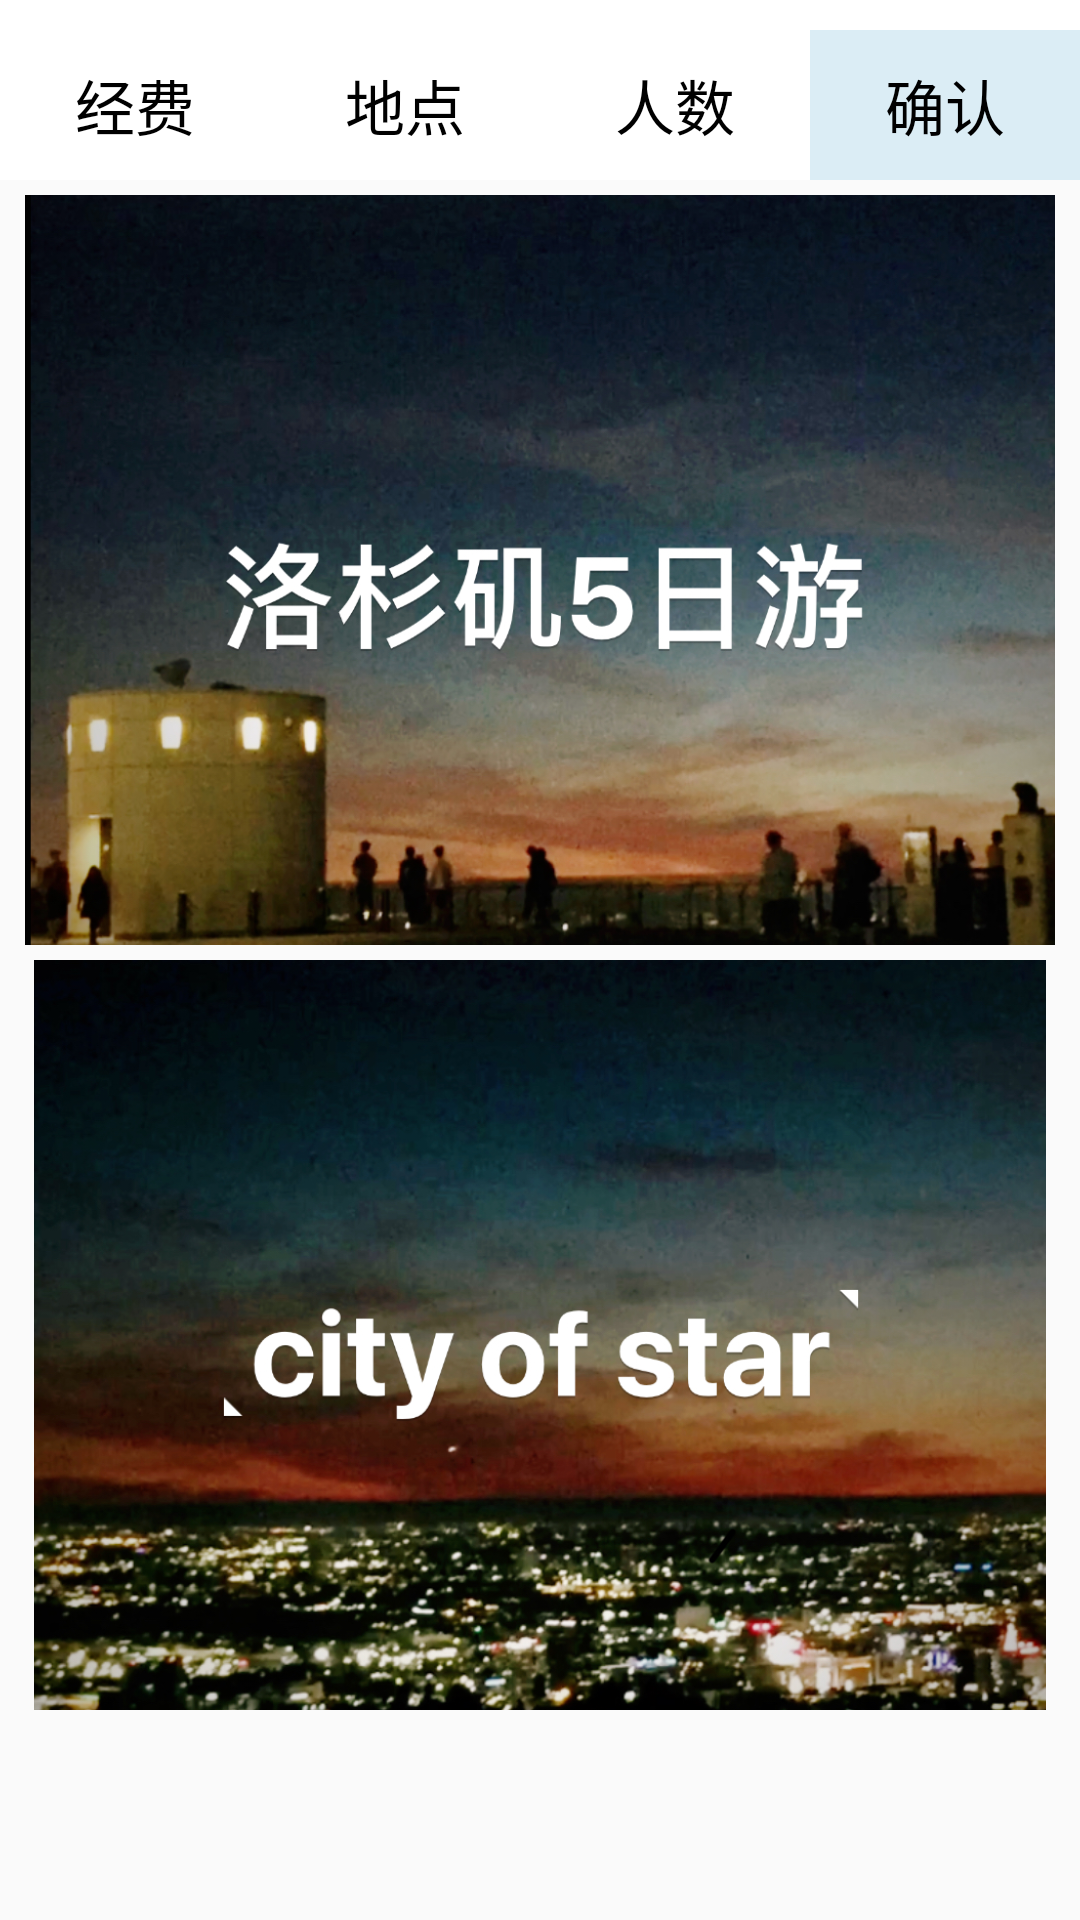

The Android layout XML behind this screen, and the referenced resources:
<!-- AndroidManifest.xml: application theme AppTheme -->
<!-- res/layout/path.xml -->
<LinearLayout
    xmlns:android="http://schemas.android.com/apk/res/android"
    android:layout_width="match_parent"
    android:layout_height="match_parent"
    android:orientation="vertical">



    <LinearLayout
        android:paddingTop="10dp"
        android:background="#ffffff"
        android:orientation="horizontal"
        android:id="@+id/rg"
        android:layout_width="match_parent"
        android:layout_height="60dp">
        <LinearLayout
            android:id="@+id/ll_cost"
            android:layout_weight="1"
            android:layout_width="0dp"
            android:layout_height="match_parent"
            android:orientation="vertical">

            <TextView
                android:gravity="center"
                android:text="经费"
                android:button="@null"
                android:id="@+id/tv_cost"
                android:layout_width="match_parent"
                android:layout_height="match_parent"
                android:textColor="@color/colorBlack"
                android:textSize="20dp"/>
        </LinearLayout>
        <LinearLayout
            android:id="@+id/ll_place"
            android:layout_weight="1"
            android:layout_width="0dp"
            android:layout_height="match_parent"
            android:orientation="vertical">

            <TextView
                android:gravity="center"
                android:text="地点"
                android:button="@null"
                android:id="@+id/tv_place"
                android:layout_width="match_parent"
                android:layout_height="match_parent"
                android:textColor="@color/colorBlack"
                android:textSize="20dp"/>
        </LinearLayout>
        <LinearLayout
            android:id="@+id/ll_num"
            android:layout_weight="1"
            android:layout_width="0dp"
            android:layout_height="match_parent"
            android:orientation="vertical">

            <TextView
                android:gravity="center"
                android:text="人数"
                android:button="@null"
                android:id="@+id/tv_num"
                android:layout_width="match_parent"
                android:layout_height="match_parent"
                android:textColor="@color/colorBlack"
                android:textSize="20dp"/>
        </LinearLayout>
        <LinearLayout
            android:id="@+id/ll_confirm"
            android:layout_weight="1"
            android:layout_width="0dp"
            android:layout_height="match_parent"
            android:orientation="vertical">

            <Button
                android:gravity="center"
                android:text="确认"
                android:button="@null"
                android:id="@+id/tb_confirm"
                android:layout_width="match_parent"
                android:layout_height="match_parent"
                android:textColor="@color/colorBlack"
                android:background="@color/colorPrimary"
                android:textSize="20dp"/>
        </LinearLayout>

    </LinearLayout>
    <LinearLayout
        android:layout_width="match_parent"
        android:layout_height="wrap_content"
        android:orientation="vertical"
        android:layout_marginTop="5dp">
        <ImageView
            android:layout_width="match_parent"
            android:layout_height="250dp"
            android:layout_gravity="center"
            android:src="@drawable/recommend"/>

        <ImageView
            android:layout_width="match_parent"
            android:layout_height="250dp"
            android:layout_gravity="center"
            android:src="@drawable/recommend1"
            android:layout_marginTop="5dp"/>

    </LinearLayout>

</LinearLayout>
<!-- resources referenced by this layout -->
<resources>
  <color name="colorBlack">#000</color>
  <color name="colorPrimary">#dbedf5</color>
  <!-- drawable recommend: jpg bitmap (drawable, 698377 bytes) -->
  <!-- drawable recommend1: jpg bitmap (drawable, 682577 bytes) -->
  <style name="AppTheme" parent="Theme.AppCompat.Light.DarkActionBar">
          
          <item name="colorPrimary">@color/colorPrimary</item>
          <item name="colorPrimaryDark">@color/colorPrimaryDark</item>
          <item name="colorAccent">@color/colorAccent</item>
          <item name="android:windowNoTitle">true</item>
      </style>
  <color name="colorPrimaryDark">#68aecf</color>
  <color name="colorAccent">#FF4081</color>
</resources>
